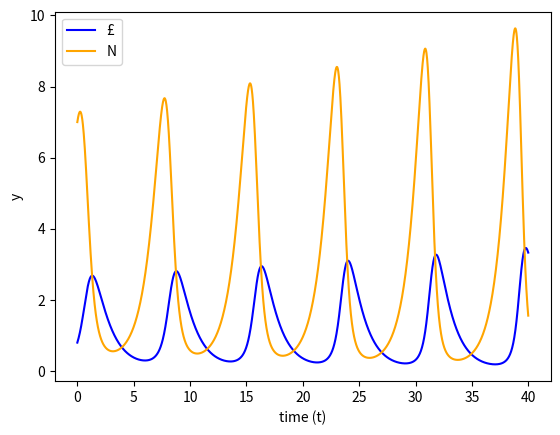

Generate this figure with matplotlib:
# session 7, task C - 


import math 
import numpy as np
import matplotlib.pyplot as plt


### F1 and F2 are the derviatives vector

def Func1 (y1, y2, t):
    F1 = 0.3*y1*y2 - 0.8*y1
    return F1

def Func2 (y1, y2, t):
    F2 = 1.1*y2 - y1*y2      ### although Y1 and Y2 are not a function of time (t), this is a generic solution
    return F2





def FwEulerTwo(h, Y0, t0, t_end):
    n = int(t_end/h)
    t = np.arange(t0, t_end, h)
    
    Y1 = []
    Y2 = []
    
    Y1.append(Y0[0])
    Y2.append(Y0[1])
    
    
    for i in range(1, n+1):
        
         Y1.append(Y1[i-1] + (h*Func1(Y1[i-1], Y2[i-1], t[i-1])))
         Y2.append(Y2[i-1] + (h*Func2(Y1[i-1], Y2[i-1], t[i-1])))
    
    
    
    Y = np.array([Y1, Y2])
    
    return Y, t
    



t_end = 40
t0 = 0
h = 0.019
Y0 = [0.8, 7]

Y_FwSystem , t_FwSystem = FwEulerTwo(h, Y0, t0, t_end) 


# y1, y2 , t =  FwEulerTwo(h, Y0, t0, t_end) 


plt.figure(dpi = 1200)
plt.xlabel('time (t)')
plt.ylabel('y')


plt.plot(t_FwSystem, Y_FwSystem[0],  '-', color = 'blue', label = '£')
plt.plot(t_FwSystem, Y_FwSystem[1],  '-', color = 'orange', label = 'N')
plt.legend()
